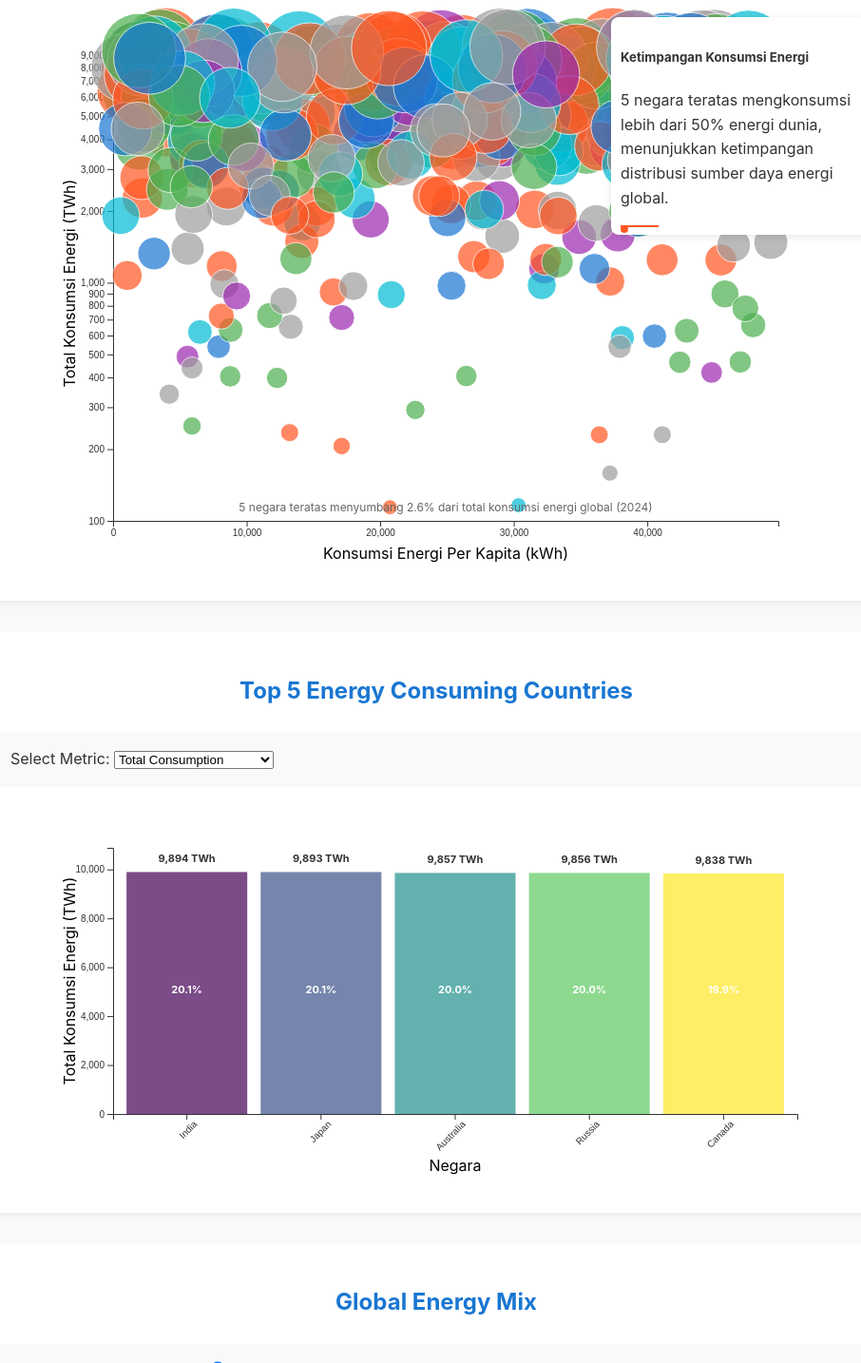
D3 v7 page, settled after 480 driven frames (8 s of simulated time); the page loaded 1 data file(s).


// ── js/barChart.js
let barChartSvg;
let barChartXScale, barChartYScale, barChartColorScale;
let barChartWidth, barChartHeight;

function initBarChart() {
    // Ukuran chart
    const margin = {top: 40, right: 20, bottom: 80, left: 60};
    barChartWidth = 800 - margin.left - margin.right;
    barChartHeight = 400 - margin.top - margin.bottom;

    // Buat SVG container
    barChartSvg = d3.select('#barChart')
        .append('svg')
        .attr('width', barChartWidth + margin.left + margin.right)
        .attr('height', barChartHeight + margin.top + margin.bottom)
        .append('g')
        .attr('transform', `translate(${margin.left},${margin.top})`);

    // Skala
    barChartXScale = d3.scaleBand()
        .range([0, barChartWidth])
        .padding(0.1);

    barChartYScale = d3.scaleLinear()
        .range([barChartHeight, 0]);

    barChartColorScale = d3.scaleSequential()
        .interpolator(d3.interpolateViridis);

    // Axis
    barChartSvg.append('g')
        .attr('class', 'x-axis')
        .attr('transform', `translate(0,${barChartHeight})`);

    barChartSvg.append('g')
        .attr('class', 'y-axis');

    // Label axis
    barChartSvg.append('text')
        .attr('class', 'x-label')
        .attr('text-anchor', 'middle')
        .attr('x', barChartWidth/2)
        .attr('y', barChartHeight + 60)
        .text('Negara');

    barChartSvg.append('text')
        .attr('class', 'y-label')
        .attr('text-anchor', 'middle')
        .attr('transform', 'rotate(-90)')
        .attr('x', -barChartHeight/2)
        .attr('y', -40)
        .text('Total Konsumsi Energi (TWh)');

    // Tooltip
    const tooltip = d3.select('body')
        .append('div')
        .attr('class', 'tooltip')
        .style('opacity', 0);

    // Pertama kali update chart
    updateBarChart();

    // Ganti metrik
    d3.select('#metricSelect').on('change', updateBarChart);
}

function updateBarChart() {
    const metric = d3.select('#metricSelect').property('value');
    let fieldName, labelText;

    switch(metric) {
        case 'capita':
            fieldName = 'Per Capita Energy Use (kWh)';
            labelText = 'Konsumsi Energi Per Kapita (kWh)';
            break;
        case 'renewable':
            fieldName = 'Renewable Energy Share (%)';
            labelText = 'Persentase Energi Terbarukan (%)';
            break;
        default:
            fieldName = 'Total Energy Consumption (TWh)';
            labelText = 'Total Konsumsi Energi (TWh)';
    }

    barChartSvg.select('.y-label').text(labelText);

    const latestDataMap = new Map();
    data.filter(d => d.Year === latestYear).forEach(d => {
        if (!latestDataMap.has(d.Country) || d[fieldName] > latestDataMap.get(d.Country)[fieldName]) {
            latestDataMap.set(d.Country, d);
        }
    });

    const latestData = Array.from(latestDataMap.values())
        .sort((a, b) => b[fieldName] - a[fieldName])
        .slice(0, 5);

    const total = d3.sum(latestData, d => d[fieldName]);

    barChartXScale.domain(latestData.map(d => d.Country));
    barChartYScale.domain([0, d3.max(latestData, d => d[fieldName]) * 1.1]);
    barChartColorScale.domain([0, latestData.length - 1]);

    barChartSvg.select('.x-axis')
        .transition()
        .duration(1000)
        .call(d3.axisBottom(barChartXScale))
        .selectAll('text')
        .attr('transform', 'rotate(-45)')
        .style('text-anchor', 'end');

    barChartSvg.select('.y-axis')
        .transition()
        .duration(1000)
        .call(d3.axisLeft(barChartYScale).ticks(5).tickFormat(d => d3.format(",")(d)));

    const tooltip = d3.select('.tooltip');

    const mouseover = function(event, d) {
        d3.select(this)
            .transition()
            .duration(200)
            .attr('opacity', 1);

        tooltip.transition()
            .duration(200)
            .style('opacity', .9);

        tooltip.html(`
            <strong>${d.Country}</strong><br/>
            ${labelText}: ${d3.format(',')(Math.round(d[fieldName]))}${metric === 'renewable' ? '%' : ''}<br/>
            Persentase dari total: ${((d[fieldName] / total) * 100).toFixed(1)}%
        `)
            .style('left', (event.pageX + 10) + 'px')
            .style('top', (event.pageY - 28) + 'px');
    };

    const mouseout = function() {
        d3.select(this)
            .transition()
            .duration(200)
            .attr('opacity', 0.7);

        tooltip.transition()
            .duration(500)
            .style('opacity', 0);
    };

    const click = function(event, d) {
        event.stopPropagation();
        highlightCountry(d.Country);
    };

    d3.select('#barChart').on('click', function() {
        resetHighlight();
    });

    const bars = barChartSvg.selectAll('.bar')
        .data(latestData, d => d.Country);

    const barsEnter = bars.enter()
        .append('rect')
        .attr('class', 'bar')
        .attr('x', d => barChartXScale(d.Country))
        .attr('width', barChartXScale.bandwidth())
        .attr('y', barChartHeight)
        .attr('height', 0)
        .attr('fill', (d, i) => d3.interpolateViridis(i / (latestData.length - 1)))
        .attr('opacity', 0.7)
        .on('mouseover', mouseover)
        .on('mouseout', mouseout)
        .on('click', click);

    barsEnter.merge(bars)
        .transition()
        .duration(1000)
        .attr('x', d => barChartXScale(d.Country))
        .attr('width', barChartXScale.bandwidth())
        .attr('y', d => barChartYScale(d[fieldName]))
        .attr('height', d => barChartHeight - barChartYScale(d[fieldName]))
        .attr('fill', (d, i) => d3.interpolateViridis(i / (latestData.length - 1)));

    bars.exit()
        .transition()
        .duration(500)
        .attr('height', 0)
        .attr('y', barChartHeight)
        .remove();

    // Hapus label lama
    barChartSvg.selectAll('.value-label').remove();
    barChartSvg.selectAll('.percent-label').remove();

    // Label nilai (di atas bar)
    barChartSvg.selectAll('.value-label')
        .data(latestData, d => d.Country)
        .enter()
        .append('text')
        .attr('class', 'value-label')
        .attr('text-anchor', 'middle')
        .attr('x', d => barChartXScale(d.Country) + barChartXScale.bandwidth() / 2)
        .attr('y', d => barChartYScale(d[fieldName]) - 10)
        .text(d => {
            const val = d3.format(',')(Math.round(d[fieldName]));
            return `${val}${metric === 'renewable' ? '%' : ' TWh'}`;
        })
        .attr('fill', '#333')
        .attr('font-weight', 'bold')
        .style('font-size', '11px');

    // Label persen (di dalam bar)
    barChartSvg.selectAll('.percent-label')
        .data(latestData, d => d.Country)
        .enter()
        .append('text')
        .attr('class', 'percent-label')
        .attr('text-anchor', 'middle')
        .attr('x', d => barChartXScale(d.Country) + barChartXScale.bandwidth() / 2)
        .attr('y', d => barChartYScale(d[fieldName] * 0.5))
        .text(d => `${((d[fieldName] / total) * 100).toFixed(1)}%`)
        .attr('fill', 'white')
        .attr('font-weight', 'bold')
        .style('font-size', '11px');
}

// ── js/boxPlot.js
// Global vars khusus boxplot
let boxPlotSvg;
let boxPlotXScale, boxPlotYScale;
let boxPlotWidth, boxPlotHeight;

function initBoxPlot() {
    const margin = { top: 40, right: 30, bottom: 70, left: 80 };
    boxPlotWidth = 900 - margin.left - margin.right;
    boxPlotHeight = 500 - margin.top - margin.bottom;

    boxPlotSvg = d3.select('#boxPlot')
        .append('svg')
        .attr('width', boxPlotWidth + margin.left + margin.right)
        .attr('height', boxPlotHeight + margin.top + margin.bottom)
        .append('g')
        .attr('transform', `translate(${margin.left},${margin.top})`);

    boxPlotXScale = d3.scaleBand().range([0, boxPlotWidth]).paddingInner(0.3).paddingOuter(0.2);
    boxPlotYScale = d3.scaleLinear().range([boxPlotHeight, 0]);

    boxPlotSvg.append('g').attr('class', 'x-axis').attr('transform', `translate(0,${boxPlotHeight})`);
    boxPlotSvg.append('g').attr('class', 'y-axis');

    updateBoxPlot();
}

function updateBoxPlot() {
    let selectedCountry = d3.select('#boxplotCountrySearch').property('value') || 'China';

    const filteredData = data.filter(d => d.Country === selectedCountry && !isNaN(d['Carbon Emissions (Million Tons)']));

    const yearGrouped = d3.groups(filteredData, d => d.Year);

    const boxData = yearGrouped.map(([year, values]) => {
        const emissions = values.map(d => d['Carbon Emissions (Million Tons)']).sort(d3.ascending);
        const q1 = d3.quantile(emissions, 0.25);
        const median = d3.quantile(emissions, 0.5);
        const q3 = d3.quantile(emissions, 0.75);
        const iqr = q3 - q1;
        const min = d3.max([d3.min(emissions), q1 - 1.5 * iqr]);
        const max = d3.min([d3.max(emissions), q3 + 1.5 * iqr]);
        const outliers = emissions.filter(v => v < min || v > max);

        return { year: +year, q1, median, q3, min, max, outliers };
    }).sort((a, b) => a.year - b.year);

    boxPlotXScale.domain(boxData.map(d => d.year));
    boxPlotYScale.domain([0, d3.max(boxData, d => d.max) * 1.1]);

    boxPlotSvg.select('.x-axis')
        .transition().duration(1000)
        .call(d3.axisBottom(boxPlotXScale).tickFormat(d3.format('d')))
        .selectAll('text')
        .attr('transform', 'rotate(45)')
        .style('text-anchor', 'start');

    boxPlotSvg.select('.y-axis')
        .transition().duration(1000)
        .call(d3.axisLeft(boxPlotYScale).ticks(8));

    const boxGroups = boxPlotSvg.selectAll('.box-group')
        .data(boxData, d => d.year);

    const boxGroupsEnter = boxGroups.enter()
        .append('g')
        .attr('class', 'box-group');

    boxGroupsEnter.append('line') // Whiskers
        .attr('class', 'whisker')
        .attr('x1', d => boxPlotXScale(d.year) + boxPlotXScale.bandwidth() / 2)
        .attr('x2', d => boxPlotXScale(d.year) + boxPlotXScale.bandwidth() / 2)
        .attr('y1', d => boxPlotYScale(d.min))
        .attr('y2', d => boxPlotYScale(d.max))
        .attr('stroke', 'black')
        .attr('stroke-width', 1.5);

    boxGroupsEnter.append('rect') // Box Q1-Q3
        .attr('x', d => boxPlotXScale(d.year))
        .attr('width', boxPlotXScale.bandwidth())
        .attr('y', d => boxPlotYScale(d.q3))
        .attr('height', d => Math.max(1, boxPlotYScale(d.q1) - boxPlotYScale(d.q3)))
        .attr('fill', colors.accent)
        .attr('opacity', 0.6);

    boxGroupsEnter.append('line') // Median line
        .attr('x1', d => boxPlotXScale(d.year))
        .attr('x2', d => boxPlotXScale(d.year) + boxPlotXScale.bandwidth())
        .attr('y1', d => boxPlotYScale(d.median))
        .attr('y2', d => boxPlotYScale(d.median))
        .attr('stroke', 'white')
        .attr('stroke-width', 2);

    boxGroups.merge(boxGroupsEnter);

    boxGroups.exit().remove();

    const outliers = boxPlotSvg.selectAll('.outlier')
        .data(boxData.flatMap(d => d.outliers.map(v => ({ year: d.year, value: v }))), d => `${d.year}-${d.value}`);

    outliers.enter()
        .append('circle')
        .attr('class', 'outlier')
        .attr('cx', d => boxPlotXScale(d.year) + boxPlotXScale.bandwidth() / 2)
        .attr('cy', d => boxPlotYScale(d.value))
        .attr('r', 3)
        .attr('fill', colors.main)
        .attr('opacity', 0.8);

    outliers.exit().remove();

    // Title update
    boxPlotSvg.selectAll('.boxplot-title').remove();
    boxPlotSvg.append('text')
        .attr('class', 'boxplot-title')
        .attr('x', boxPlotWidth / 2)
        .attr('y', -20)
        .attr('text-anchor', 'middle')
        .style('font-size', '18px')
        .style('font-weight', 'bold')
        .text(`Distribusi Emisi Karbon ${selectedCountry} (2000–2024)`);

    // --- Membuat kesimpulan grafik ---
    const countryEmissions = filteredData.sort((a, b) => d3.ascending(a.Year, b.Year));

    const medians = [];
    for (let year = 2000; year <= 2024; year++) {
        const yearData = countryEmissions.filter(d => d.Year === year);
        if (yearData.length > 0) {
            const median = d3.median(yearData, d => d['Carbon Emissions (Million Tons)']);
            medians.push({ year, median });
        }
    }

    let trend = 0;
    for (let i = 1; i < medians.length; i++) {
        trend += (medians[i].median - medians[i - 1].median);
    }

    let conclusion = '';
    if (trend > 200) {
        conclusion = "Distribusi emisi karbon menunjukkan tren kenaikan.";
    } else if (trend < -200) {
        conclusion = "Distribusi emisi karbon menunjukkan tren penurunan.";
    } else {
        let fluctuation = 0;
        for (let i = 1; i < medians.length; i++) {
            fluctuation += Math.abs(medians[i].median - medians[i - 1].median);
        }
        if (fluctuation > 3000) {
            conclusion = "Distribusi emisi karbon sangat fluktuatif.";
        } else {
            conclusion = "Distribusi emisi karbon relatif stabil.";
        }
    }

    // Tampilkan kesimpulan
    d3.select('#boxplot-insight').html(`
        <h5 class="mt-3">Selected Country: ${selectedCountry}</h5>
        <p>${conclusion}</p>
    `);

    boxPlotSvg.selectAll('.box-group rect')
        .attr('fill', colors.accent)
        .attr('opacity', 0.6);

    // Highlight box di tahun yang aktif (latestYear)
    boxPlotSvg.selectAll('.box-group')
        .filter(d => d.year === latestYear)
        .select('rect')
        .transition()
        .duration(500)
        .attr('fill', colors.green)
        .attr('opacity', 1);
}


// ── js/bubbleChart.js
let bubbleChartSvg;
let bubbleChartXScale, bubbleChartYScale, bubbleChartRadiusScale, bubbleChartColorScale;
let bubbleChartXAxis, bubbleChartYAxis;
let bubbleChartWidth, bubbleChartHeight;

function initBubbleChart() {
    // Set up dimensions
    const margin = {top: 40, right: 40, bottom: 60, left: 60};
    bubbleChartWidth = 800 - margin.left - margin.right;
    bubbleChartHeight = 600 - margin.top - margin.bottom;
    
    // Create SVG container
    bubbleChartSvg = d3.select('#bubbleChart')
        .append('svg')
        .attr('width', bubbleChartWidth + margin.left + margin.right)
        .attr('height', bubbleChartHeight + margin.top + margin.bottom)
        .append('g')
        .attr('transform', `translate(${margin.left},${margin.top})`);
        
    // Create scales
    bubbleChartXScale = d3.scaleLinear()
        .range([0, bubbleChartWidth]);
        
    bubbleChartYScale = d3.scaleLog()
        .range([bubbleChartHeight, 0]);
        
    bubbleChartRadiusScale = d3.scaleSqrt()
        .range([4, 40]);
        
    bubbleChartColorScale = d3.scaleOrdinal()
        .domain(Object.keys(regions))
        .range([colors.accent, colors.green, colors.main, '#9C27B0', '#FFC107', '#00BCD4', '#9E9E9E']);
        
    // Create axes
    bubbleChartXAxis = d3.axisBottom(bubbleChartXScale)
        .ticks(5)
        .tickFormat(d => d3.format(",")(d));
        
    bubbleChartYAxis = d3.axisLeft(bubbleChartYScale)
        .ticks(5)
        .tickFormat(d => d3.format(",")(d));
    
    // Add axes to SVG
    bubbleChartSvg.append('g')
        .attr('class', 'x-axis')
        .attr('transform', `translate(0,${bubbleChartHeight})`);
        
    bubbleChartSvg.append('g')
        .attr('class', 'y-axis');
        
    // Add labels
    bubbleChartSvg.append('text')
        .attr('class', 'x-label')
        .attr('text-anchor', 'middle')
        .attr('x', bubbleChartWidth/2)
        .attr('y', bubbleChartHeight + 40)
        .text('Konsumsi Energi Per Kapita (kWh)');
        
    bubbleChartSvg.append('text')
        .attr('class', 'y-label')
        .attr('text-anchor', 'middle')
        .attr('transform', 'rotate(-90)')
        .attr('x', -bubbleChartHeight/2)
        .attr('y', -40)
        .text('Total Konsumsi Energi (TWh)');
        
    // Create tooltip
    const tooltip = d3.select('body')
        .append('div')
        .attr('class', 'tooltip')
        .style('opacity', 0);
        
    // Add legend
    const legend = bubbleChartSvg.append('g')
        .attr('class', 'legend')
        .attr('transform', `translate(${bubbleChartWidth - 150}, 20)`);
        
    const legendItems = legend.selectAll('.legend-item')
        .data(Object.keys(regions))
        .enter()
        .append('g')
        .attr('class', 'legend-item')
        .attr('transform', (d, i) => `translate(0, ${i * 20})`);
        
    legendItems.append('rect')
        .attr('width', 15)
        .attr('height', 15)
        .attr('fill', d => bubbleChartColorScale(d));
        
    legendItems.append('text')
        .attr('x', 20)
        .attr('y', 12)
        .text(d => d)
        .style('font-size', '12px');
        
    // Initial update
    updateBubbleChart();
    
    // Add event listeners
    d3.select('#regionFilter').on('change', function() {
        const selectedRegion = this.value;
        filterByRegion(selectedRegion);
        updateBubbleChart();
    });
    
    d3.select('#sizeMetric').on('change', updateBubbleChart);
}

function filterByRegion(region) {
    if (region === 'all') {
        data = [...originalData]; // Reset to original data
    } else {
        data = originalData.filter(d => d.Region === region);
    }
}

function updateBubbleChart() {
    // Filter data for latest year
    const latestData = data.filter(d => d.Year === latestYear);
    
    // Get size metric
    const sizeMetric = d3.select('#sizeMetric').property('value');
    const sizeField = sizeMetric === 'total' ? 
        'Total Energy Consumption (TWh)' : 'Per Capita Energy Use (kWh)';
    
    // Update scales
    bubbleChartXScale.domain([0, d3.max(latestData, d => d['Per Capita Energy Use (kWh)'])]);
    bubbleChartYScale.domain([100, d3.max(latestData, d => d['Total Energy Consumption (TWh)'])]);
    bubbleChartRadiusScale.domain([0, d3.max(latestData, d => d[sizeField])]);
    
    // Update axes
    bubbleChartSvg.select('.x-axis')
        .transition()
        .duration(1000)
        .call(bubbleChartXAxis);
        
    bubbleChartSvg.select('.y-axis')
        .transition()
        .duration(1000)
        .call(bubbleChartYAxis);
    
    // Define tooltip behavior
    const tooltip = d3.select('.tooltip');
    
    const mouseover = function(event, d) {
        d3.select(this)
            .transition()
            .duration(200)
            .attr('stroke-width', 3)
            .attr('opacity', 1);
            
        tooltip.transition()
            .duration(200)
            .style('opacity', .9);
            
        tooltip.html(`
            <strong>${d.Country}</strong><br/>
            Region: ${d.Region}<br/>
            Per Capita: ${d3.format(',')(Math.round(d['Per Capita Energy Use (kWh)']))} kWh<br/>
            Total: ${d3.format(',')(Math.round(d['Total Energy Consumption (TWh)']))} TWh
        `)
            .style('left', (event.pageX + 10) + 'px')
            .style('top', (event.pageY - 28) + 'px');
    };
    
    const mouseout = function() {
        if (!selectedCountry || selectedCountry !== d3.select(this).datum().Country) {
            d3.select(this)
                .transition()
                .duration(200)
                .attr('stroke-width', 1)
                .attr('opacity', 0.7);
        }
            
        tooltip.transition()
            .duration(500)
            .style('opacity', 0);
    };
    
    const click = function(event, d) {
        event.stopPropagation(); // Prevent bubbling
        highlightCountry(d.Country);
    };
    
    // Background click to reset
    d3.select('#bubbleChart').on('click', function() {
        resetHighlight();
    });
    
    // Data join for circles
    const circles = bubbleChartSvg.selectAll('circle')
        .data(latestData, d => d.Country);
    
    // Enter
    circles.enter()
        .append('circle')
        .attr('r', 0)
        .attr('cx', d => bubbleChartXScale(d['Per Capita Energy Use (kWh)']))
        .attr('cy', d => bubbleChartYScale(d['Total Energy Consumption (TWh)']))
        .attr('fill', d => bubbleChartColorScale(d.Region))
        .attr('stroke', 'white')
        .attr('stroke-width', 1)
        .attr('opacity', 0.7)
        .on('mouseover', mouseover)
        .on('mouseout', mouseout)
        .on('click', click)
        .transition()
        .duration(1000)
        .attr('r', d => bubbleChartRadiusScale(d[sizeField]));
    
    // Update
    circles.transition()
        .duration(1000)
        .attr('cx', d => bubbleChartXScale(d['Per Capita Energy Use (kWh)']))
        .attr('cy', d => bubbleChartYScale(d['Total Energy Consumption (TWh)']))
        .attr('r', d => bubbleChartRadiusScale(d[sizeField]));
    
    // Exit
    circles.exit()
        .transition()
        .duration(500)
        .attr('r', 0)
        .remove();
        
    // Label top 10 countries
    const labels = bubbleChartSvg.selectAll('.country-label')
        .data(latestData.sort((a, b) => b['Total Energy Consumption (TWh)'] - a['Total Energy Consumption (TWh)']).slice(0, 10), 
              d => d.Country);
    
    // Enter labels
    labels.enter()
        .append('text')
        .attr('class', 'country-label')
        .attr('x', d => bubbleChartXScale(d['Per Capita Energy Use (kWh)']) + 5)
        .attr('y', d => bubbleChartYScale(d['Total Energy Consumption (TWh)']))
        .attr('dy', '.35em')
        .style('font-size', '10px')
        .style('font-weight', 'bold')
        .text(d => d.Country)
        .style('opacity', 0)
        .transition()
        .duration(1000)
        .style('opacity', 1);
    
    // Update labels
    labels.transition()
        .duration(1000)
        .attr('x', d => bubbleChartXScale(d['Per Capita Energy Use (kWh)']) + 5)
        .attr('y', d => bubbleChartYScale(d['Total Energy Consumption (TWh)']));
    
    // Exit labels
    labels.exit()
        .transition()
        .duration(500)
        .style('opacity', 0)
        .remove();
    
    // Update top 5 percentage annotation
    const top5Countries = latestData
        .sort((a, b) => b['Total Energy Consumption (TWh)'] - a['Total Energy Consumption (TWh)'])
        .slice(0, 5);
        
    const top5Consumption = d3.sum(top5Countries, d => d['Total Energy Consumption (TWh)']);
    const totalConsumption = d3.sum(latestData, d => d['Total Energy Consumption (TWh)']);
    const top5Percentage = (top5Consumption / totalConsumption) * 100;
    
    // Remove old annotation
    bubbleChartSvg.selectAll('.top5-annotation').remove();
    
    // Add new annotation
    bubbleChartSvg.append('text')
        .attr('class', 'top5-annotation')
        .attr('x', bubbleChartWidth / 2)
        .attr('y', bubbleChartHeight - 10)
        .attr('text-anchor', 'middle')
        .style('font-size', '12px')
        .style('fill', '#666')
        .text(`5 negara teratas menyumbang ${top5Percentage.toFixed(1)}% dari total konsumsi energi global (${latestYear})`);
}
// ── js/dotChart.js
let hBarChartSvg;
let hBarXScale, hBarYScale, hBarColorScale;
let hBarWidth, hBarHeight;

function initDotChart() {
    // Set up dimensions
    const margin = { top: 30, right: 120, bottom: 30, left: 150 };
    hBarWidth = 800 - margin.left - margin.right;
    hBarHeight = 400 - margin.top - margin.bottom;

    // Create SVG container
    hBarChartSvg = d3.select('#dotChart')
        .append('svg')
        .attr('width', hBarWidth + margin.left + margin.right)
        .attr('height', hBarHeight + margin.top + margin.bottom)
        .append('g')
        .attr('transform', `translate(${margin.left},${margin.top})`);

    // Create scales
    hBarXScale = d3.scaleLinear().range([0, hBarWidth]);
    hBarYScale = d3.scaleBand().range([0, hBarHeight]).padding(0.2);

    // Color scale
    hBarColorScale = d3.scaleSequential().interpolator(d3.interpolatePlasma);

    // Create axes
    hBarChartSvg.append('g')
        .attr('class', 'x-axis')
        .attr('transform', `translate(0,${hBarHeight})`);

    hBarChartSvg.append('g')
        .attr('class', 'y-axis');

    // Add group for average line and label
    hBarChartSvg.append('g')
        .attr('class', 'average-line');

    // Add tooltip container if not already created
    if (d3.select('.tooltip').empty()) {
        d3.select('body')
            .append('div')
            .attr('class', 'tooltip')
            .style('opacity', 0);
    }

    // Country search (update opacity of dots + labels)
    d3.select('#countrySearch').on('input', function () {
        const searchTerm = this.value.toLowerCase();

        // Highlight matching countries (dots & labels)
        hBarChartSvg.selectAll('.dot')
            .style('opacity', d => 
                d.Country.toLowerCase().includes(searchTerm) ? 1 : 0.3);

        hBarChartSvg.selectAll('.value-label')
            .style('opacity', d =>
                d.Country.toLowerCase().includes(searchTerm) ? 1 : 0.3);
    });

    // Clean leftover elements from bar mode (just in case)
    hBarChartSvg.selectAll('.bar, .ratio-label').remove();

    // Initial draw
    updateDotChart();
}


function updateDotChart() {
    // Filter tertinggi per negara
    const latestFiltered = data.filter(d => d.Year === latestYear && !isNaN(d['Per Capita Energy Use (kWh)']));

    // Ambil entri tertinggi per negara
    const uniquePerCountry = new Map();
    latestFiltered.forEach(d => {
        if (!uniquePerCountry.has(d.Country) || d['Per Capita Energy Use (kWh)'] > uniquePerCountry.get(d.Country)['Per Capita Energy Use (kWh)']) {
            uniquePerCountry.set(d.Country, d);
        }
    });

    // Ambil 10 tertinggi, urutan penting untuk yScale!
    const filteredData = Array.from(uniquePerCountry.values())
        .sort((a, b) => b['Per Capita Energy Use (kWh)'] - a['Per Capita Energy Use (kWh)'])
        .slice(0, 10);

    // FIXED: skala Y **wajib berdasarkan hasil sort terbaru**
    hBarYScale.domain(filteredData.map(d => d.Country));

    const globalAvg = d3.mean(Array.from(uniquePerCountry.values()), d => d['Per Capita Energy Use (kWh)']);

    hBarXScale.domain([0, d3.max(filteredData, d => +d['Per Capita Energy Use (kWh)']) * 1.1]);
    hBarYScale.domain(filteredData.map(d => d.Country));
    hBarColorScale.domain([0, filteredData.length - 1]);

    hBarChartSvg.select('.x-axis')
        .transition().duration(1000)
        .call(d3.axisBottom(hBarXScale).ticks(5).tickFormat(d => d3.format(',')(d)));

    hBarChartSvg.select('.y-axis')
        .transition().duration(1000)
        .call(d3.axisLeft(hBarYScale));

    // Garis horizontal (hlines)
    const lines = hBarChartSvg.selectAll('.dot-line')
        .data(filteredData, d => d.Country);

    lines.enter()
        .append('line')
        .attr('class', 'dot-line')
        .attr('y1', d => hBarYScale(d.Country) + hBarYScale.bandwidth() / 2)
        .attr('y2', d => hBarYScale(d.Country) + hBarYScale.bandwidth() / 2)
        .attr('x1', 0)
        .attr('x2', d => hBarXScale(d['Per Capita Energy Use (kWh)']))
        .attr('stroke', '#ccc')
        .attr('stroke-dasharray', '4,3')
        .merge(lines)
        .transition()
        .duration(1000)
        .attr('x2', d => hBarXScale(d['Per Capita Energy Use (kWh)']))
        .attr('y1', d => hBarYScale(d.Country) + hBarYScale.bandwidth() / 2)
        .attr('y2', d => hBarYScale(d.Country) + hBarYScale.bandwidth() / 2);

    lines.exit().remove();

    // Titik utama (circle)
    const circles = hBarChartSvg.selectAll('.dot')
        .data(filteredData, d => d.Country);

    circles.enter()
        .append('circle')
        .attr('class', 'dot')
        .attr('cy', d => hBarYScale(d.Country) + hBarYScale.bandwidth() / 2)
        .attr('cx', 0)
        .attr('r', 6)
        .attr('fill', (d, i) => hBarColorScale(i))
        .attr('opacity', 0.8)
        .on('mouseover', function(event, d) {
            tooltip.transition().duration(200).style('opacity', .9);
            const ratio = d['Per Capita Energy Use (kWh)'] / globalAvg;
            tooltip.html(`
                <strong>${d.Country}</strong><br/>
                Per Capita: ${d3.format(',')(Math.round(d['Per Capita Energy Use (kWh)']))} kWh<br/>
                ${ratio.toFixed(1)}x rata-rata global
            `)
                .style('left', (event.pageX + 10) + 'px')
                .style('top', (event.pageY - 28) + 'px');
        })
        .on('mouseout', function() {
            tooltip.transition().duration(500).style('opacity', 0);
        })
        .merge(circles)
        .transition()
        .duration(1000)
        .attr('cx', d => hBarXScale(d['Per Capita Energy Use (kWh)']))
        .attr('cy', d => hBarYScale(d.Country) + hBarYScale.bandwidth() / 2);

    circles.exit().remove();

    // Label angka di kanan titik
    const valueLabels = hBarChartSvg.selectAll('.value-label')
        .data(filteredData, d => d.Country);

    valueLabels.enter()
        .append('text')
        .attr('class', 'value-label')
        .attr('y', d => hBarYScale(d.Country) + hBarYScale.bandwidth() / 2)
        .attr('x', d => hBarXScale(d['Per Capita Energy Use (kWh)']) + 8)
        .attr('dy', '.35em')
        .style('font-size', '11px')
        .text(d => {
            const val = d3.format(',')(Math.round(d['Per Capita Energy Use (kWh)']));
            const ratio = (d['Per Capita Energy Use (kWh)'] / globalAvg).toFixed(1);
            return `${val} kWh (${ratio}x)`;
        })
        .merge(valueLabels)
        .transition()
        .duration(1000)
        .attr('y', d => hBarYScale(d.Country) + hBarYScale.bandwidth() / 2)
        .attr('x', d => hBarXScale(d['Per Capita Energy Use (kWh)']) + 8)
        .tween("text", function(d) {
            const that = d3.select(this);
            const i = d3.interpolateNumber(
                parseFloat((that.text() || "0").replace(/[^\d.]/g, '')),
                d['Per Capita Energy Use (kWh)']
            );
            return function(t) {
                const val = d3.format(',')(Math.round(i(t)));
                const ratio = (d['Per Capita Energy Use (kWh)'] / globalAvg).toFixed(1);
                that.text(`${val} kWh (${ratio}x)`);
            };
        });

    valueLabels.exit().remove();

    // Global average line
    const avgLine = hBarChartSvg.select('.average-line');

    avgLine.selectAll('.avg-line')
        .data([globalAvg])
        .join(
            enter => enter.append('line')
                .attr('class', 'avg-line')
                .attr('x1', d => hBarXScale(d))
                .attr('x2', d => hBarXScale(d))
                .attr('y1', 0)
                .attr('y2', hBarHeight)
                .attr('stroke', 'orangered')
                .attr('stroke-width', 2)
                .attr('stroke-dasharray', '5,5')
                .attr('opacity', 0)
                .transition()
                .duration(1000)
                .attr('opacity', 1),
            update => update.transition().duration(1000)
                .attr('x1', d => hBarXScale(d))
                .attr('x2', d => hBarXScale(d)),
            exit => exit.remove()
        );

    avgLine.selectAll('.avg-label')
        .data([globalAvg])
        .join(
            enter => enter.append('text')
                .attr('class', 'avg-label')
                .attr('x', d => hBarXScale(d) + 5)
                .attr('y', -10)
                .attr('fill', 'orangered')
                .style('font-size', '12px')
                .text(d => `Rata-rata Global: ${d3.format(',')(Math.round(d))} kWh`)
                .attr('opacity', 0)
                .transition().duration(1000).attr('opacity', 1),
            update => update.transition().duration(1000)
                .attr('x', d => hBarXScale(d) + 5)
                .text(d => `Rata-rata Global: ${d3.format(',')(Math.round(d))} kWh`),
            exit => exit.remove()
        );
}

// ── js/heatmapPlot.js
// Global vars khusus heatmap plot
let heatmapSvg;
let heatmapXScale, heatmapYScale;
let heatmapWidth, heatmapHeight;
let selectedHeatmapYear;
let selectedHeatmapRegion = "All Regions";

const heatmapColorScale = d3.scaleSequential()
    .domain([-1, 1])
    .interpolator(d3.interpolateCool);

function initHeatmapPlot() {
    const margin = { top: 60, right: 30, bottom: 70, left: 70 };
    heatmapWidth = 700 - margin.left - margin.right;
    heatmapHeight = 600 - margin.top - margin.bottom;

    heatmapSvg = d3.select('#heatmapPlot')
        .append('svg')
        .attr('width', heatmapWidth + margin.left + margin.right)
        .attr('height', heatmapHeight + margin.top + margin.bottom)
        .append('g')
        .attr('transform', `translate(${margin.left},${margin.top})`);

    heatmapXScale = d3.scaleBand()
        .range([0, heatmapWidth])
        .padding(0.05);

    heatmapYScale = d3.scaleBand()
        .range([heatmapHeight, 0])
        .padding(0.05);

    heatmapSvg.append('g').attr('class', 'x-axis');
    heatmapSvg.append('g').attr('class', 'y-axis');

    // Default: tahun terbaru
    selectedHeatmapYear = latestYear;
    d3.select('#heatmapYearSelect').property('value', selectedHeatmapYear);
    d3.select('#selectedHeatmapYear').text(selectedHeatmapYear);

    // Listener: tahun
    d3.select('#heatmapYearSelect').on('input', function() {
        selectedHeatmapYear = +this.value;
        d3.select('#selectedHeatmapYear').text(selectedHeatmapYear);
        updateHeatmapPlot();
    });

    // Listener: region
    d3.select('#regionSelect').on('change', function() {
        selectedHeatmapRegion = this.value;
        updateHeatmapPlot();
    });

    updateHeatmapPlot();
}

function updateHeatmapPlot() {
    const selectedYear = +d3.select('#heatmapYearSelect').property('value');
    d3.select('#selectedHeatmapYear').text(selectedYear);

    let yearData = originalData.filter(d => d.Year === selectedYear);

    if (selectedHeatmapRegion !== "All Regions") {
        yearData = yearData.filter(d => d.Region === selectedHeatmapRegion);
    }

    const cols = [
        'Per Capita Energy Use (kWh)',
        'Total Energy Consumption (TWh)',
        'Carbon Emissions (Million Tons)',
        'Renewable Energy Share (%)',
        'Fossil Fuel Dependency (%)'
    ];

    const labelMapping = {
        'Per Capita Energy Use (kWh)': 'Per Capita',
        'Total Energy Consumption (TWh)': 'Total Cons.',
        'Carbon Emissions (Million Tons)': 'CO₂ Emission',
        'Renewable Energy Share (%)': 'Renew. Share',
        'Fossil Fuel Dependency (%)': 'Fossil Dep.'
    };

    const matrixData = [];

    for (let i = 0; i < cols.length; i++) {
        for (let j = 0; j < cols.length; j++) {
            const x = cols[i];
            const y = cols[j];

            const validPairs = yearData.filter(d => !isNaN(d[x]) && !isNaN(d[y]));
            const valuesX = validPairs.map(d => d[x]);
            const valuesY = validPairs.map(d => d[y]);

            const corr = (valuesX.length > 1 && valuesY.length > 1) ? d3.correlation(valuesX, valuesY) : 0;

            matrixData.push({ x, y, value: corr });
        }
    }

    // Update scales
    heatmapXScale.domain(cols);
    heatmapYScale.domain(cols);

    heatmapSvg.select('.x-axis')
        .attr('transform', `translate(0,${heatmapHeight})`)
        .transition().duration(750)
        .call(d3.axisBottom(heatmapXScale).tickFormat(d => labelMapping[d] || d).tickSize(0))
        .selectAll('text')
        .attr('transform', 'rotate(-45)')
        .style('text-anchor', 'end');


    heatmapSvg.select('.y-axis')
        .transition().duration(750)
        .call(d3.axisLeft(heatmapYScale).tickFormat(d => labelMapping[d] || d).tickSize(0));

    // Data join untuk kotak heatmap
    const squares = heatmapSvg.selectAll('rect')
        .data(matrixData, d => d.x + '-' + d.y);

    squares.enter()
        .append('rect')
        .attr('x', d => heatmapXScale(d.x))
        .attr('y', d => heatmapYScale(d.y))
        .attr('width', heatmapXScale.bandwidth())
        .attr('height', heatmapYScale.bandwidth())
        .style('fill', d => heatmapColorScale(d.value))
        .style('stroke', 'white')
        .style('stroke-width', 1)
        .merge(squares)
        .transition().duration(750)
        .style('fill', d => heatmapColorScale(d.value));

    squares.exit().remove();

    // Update title
    heatmapSvg.selectAll('.heatmap-title').remove();
    heatmapSvg.append('text')
        .attr('class', 'heatmap-title')
        .attr('x', heatmapWidth / 2)
        .attr('y', -30)
        .attr('text-anchor', 'middle')
        .style('font-size', '18px')
        .style('font-weight', 'bold')
        .text(`Korelasi Indikator Energi Tahun ${selectedYear}`);

    // Data join untuk angka korelasi
    const texts = heatmapSvg.selectAll('.heatmap-text')
        .data(matrixData, d => d.x + '-' + d.y);

    texts.enter()
        .append('text')
        .attr('class', 'heatmap-text')
        .attr('x', d => heatmapXScale(d.x) + heatmapXScale.bandwidth() / 2)
        .attr('y', d => heatmapYScale(d.y) + heatmapYScale.bandwidth() / 2)
        .attr('dy', '0.35em')
        .attr('text-anchor', 'middle')
        .style('font-size', '10px')
        .style('fill', 'black')
        .text(d => d.value.toFixed(2))
        .merge(texts)
        .transition()
        .duration(750)
        .attr('x', d => heatmapXScale(d.x) + heatmapXScale.bandwidth() / 2)
        .attr('y', d => heatmapYScale(d.y) + heatmapYScale.bandwidth() / 2)
        .text(d => d.value.toFixed(2));

        texts.exit().remove();
}

// ── js/histogram.js
let histogramSvg;
let histogramXScale, histogramYScale, histogramColorScale;
let histogramWidth, histogramHeight;

function initHistogram() {
  // Ukuran chart
  const margin = { top: 40, right: 20, bottom: 80, left: 60 };
  histogramWidth = 800 - margin.left - margin.right;
  histogramHeight = 400 - margin.top - margin.bottom;

  // Buat SVG container
  histogramSvg = d3
    .select("#histogram")
    .append("svg")
    .attr("width", histogramWidth + margin.left + margin.right)
    .attr("height", histogramHeight + margin.top + margin.bottom)
    .append("g")
    .attr("transform", `translate(${margin.left},${margin.top})`);

  // Skala
  histogramXScale = d3.scaleLinear().range([0, histogramWidth]);
  histogramYScale = d3.scaleLinear().range([histogramHeight, 0]);

  // Skala warna untuk bar
  histogramColorScale = d3.scaleSequential().interpolator(d3.interpolateBlues);

  // Axis
  histogramSvg.append("g")
    .attr("class", "x-axis")
    .attr("transform", `translate(0,${histogramHeight})`);

  histogramSvg.append("g")
    .attr("class", "y-axis");

  // Label axis
  histogramSvg.append("text")
    .attr("class", "x-label")
    .attr("text-anchor", "middle")
    .attr("x", histogramWidth / 2)
    .attr("y", histogramHeight + 60)
    .text("Fossil Fuel Dependency (%)");

  histogramSvg.append("text")
    .attr("class", "y-label")
    .attr("text-anchor", "middle")
    .attr("transform", "rotate(-90)")
    .attr("x", -histogramHeight / 2)
    .attr("y", -40)
    .text("Jumlah Negara");

  // Update pertama kali
  updateHistogram();
}

function updateHistogram() {
  const year = +d3.select("#histogramYearSelect").property("value"); // 🔥 ambil dari slider
  d3.select("#histogramSelectedYear").text(`Selected Year: ${year}`);

  const fossilFuelDependency = data
    .filter((d) => d.Year === year)
    .map((d) => d["Fossil Fuel Dependency (%)"])
    .filter((d) => !isNaN(d));

  if (fossilFuelDependency.length === 0) {
    console.log("No data available for the selected year.");
    return;
  }

  histogramXScale.domain(d3.extent(fossilFuelDependency));
  const histogramBins = d3.histogram()
    .domain(histogramXScale.domain())
    .thresholds(histogramXScale.ticks(20))(fossilFuelDependency);

  histogramYScale.domain([0, d3.max(histogramBins, d => d.length)]);

  histogramSvg.selectAll(".bar").remove();
  histogramSvg.selectAll(".average-line").remove();
  histogramSvg.selectAll(".average-text").remove();

  histogramSvg.select(".x-axis")
    .transition()
    .duration(1000)
    .call(d3.axisBottom(histogramXScale));

  histogramSvg.select(".y-axis")
    .transition()
    .duration(1000)
    .call(
      d3.axisLeft(histogramYScale)
        .ticks(5)
        .tickFormat(d3.format(","))
    );

  const meanValue = d3.mean(fossilFuelDependency);

  const bars = histogramSvg.selectAll(".bar")
    .data(histogramBins);

  bars.enter()
    .append("rect")
    .attr("class", "bar")
    .attr("x", d => histogramXScale(d.x0))
    .attr("width", d => Math.max(0, histogramXScale(d.x1) - histogramXScale(d.x0) - 1))
    .attr("y", histogramHeight)
    .attr("height", 0)
    .attr("fill", (d, i) => histogramColorScale(i / (histogramBins.length - 1)))
    .attr("opacity", 0.7)
    .transition()
    .duration(1000)
    .attr("y", d => histogramYScale(d.length))
    .attr("height", d => histogramHeight - histogramYScale(d.length));

  bars.transition()
    .duration(1000)
    .attr("x", d => histogramXScale(d.x0))
    .attr("width", d => Math.max(0, histogramXScale(d.x1) - histogramXScale(d.x0) - 1))
    .attr("y", d => histogramYScale(d.length))
    .attr("height", d => histogramHeight - histogramYScale(d.length))
    .attr("fill", (d, i) => histogramColorScale(i / (histogramBins.length - 1)));

  bars.exit()
    .transition()
    .duration(500)
    .attr("height", 0)
    .attr("y", histogramHeight)
    .remove();

  histogramSvg.append("line")
    .attr("class", "average-line")
    .attr("x1", histogramXScale(meanValue))
    .attr("x2", histogramXScale(meanValue))
    .attr("y1", 0)
    .attr("y2", histogramHeight)
    .attr("stroke", "red")
    .attr("stroke-dasharray", "5,5")
    .attr("stroke-width", 2);

  histogramSvg.append("text")
    .attr("class", "average-text")
    .attr("x", histogramXScale(meanValue) + 5)
    .attr("y", histogramHeight * 0.9)
    .attr("fill", "red")
    .attr("font-weight", "bold")
    .text(`Rata-rata: ${meanValue.toFixed(1)}%`);
}

// ── js/lineChart.js
let lineChartSvg;
let lineChartXScale, lineChartYScale;
let lineChartWidth, lineChartHeight;

// Initialize Line Chart
function initLineChart() {
    // Set up dimensions
    const margin = { top: 40, right: 100, bottom: 50, left: 70 };
    lineChartWidth = 800 - margin.left - margin.right;
    lineChartHeight = 400 - margin.top - margin.bottom;

    // Create SVG container
    lineChartSvg = d3.select('#lineChart')
        .append('svg')
        .attr('width', lineChartWidth + margin.left + margin.right)
        .attr('height', lineChartHeight + margin.top + margin.bottom)
        .append('g')
        .attr('transform', `translate(${margin.left},${margin.top})`);

    // Create scales
    lineChartXScale = d3.scaleLinear().range([0, lineChartWidth]);
    lineChartYScale = d3.scaleLinear().range([lineChartHeight, 0]);

    // Create axes groups
    lineChartSvg.append('g')
        .attr('class', 'x-axis')
        .attr('transform', `translate(0,${lineChartHeight})`);

    lineChartSvg.append('g')
        .attr('class', 'y-axis');

    // Initial update
    updateLineChart();
}

// Update Line Chart
function updateLineChart() {
    // Prepare global renewable share data
    const yearlyData = d3.rollups(
        data,
        v => d3.mean(v, d => d['Renewable Energy Share (%)']),
        d => d.Year
    ).map(([year, avg]) => ({ Year: +year, AvgRenewable: avg }));

    yearlyData.sort((a, b) => a.Year - b.Year);

    // Update scales
    lineChartXScale.domain(d3.extent(yearlyData, d => d.Year));
    lineChartYScale.domain([0, d3.max(yearlyData, d => d.AvgRenewable) * 1.1]);

    // Update axes
    lineChartSvg.select('.x-axis')
        .transition().duration(1000)
        .call(d3.axisBottom(lineChartXScale).tickFormat(d3.format('d')));

    lineChartSvg.select('.y-axis')
        .transition().duration(1000)
        .call(d3.axisLeft(lineChartYScale).ticks(6).tickFormat(d => d + "%"));

    // Line generator
    const line = d3.line()
        .x(d => lineChartXScale(d.Year))
        .y(d => lineChartYScale(d.AvgRenewable))
        .curve(d3.curveMonotoneX);

    // Draw the line
    const path = lineChartSvg.selectAll('.line-path')
        .data([yearlyData]);

    path.enter()
        .append('path')
        .attr('class', 'line-path')
        .merge(path)
        .transition()
        .duration(1000)
        .attr('d', line)
        .attr('fill', 'none')
        .attr('stroke', 'seagreen')
        .attr('stroke-width', 2.5);

    path.exit().remove();

    // Clear old highlights and texts
    lineChartSvg.selectAll('.highlight-dot').remove();
    lineChartSvg.selectAll('.highlight-label').remove();
    lineChartSvg.selectAll('.comparison-text').remove();
    lineChartSvg.selectAll('.line-title').remove();

    // Add title
    lineChartSvg.append('text')
        .attr('class', 'line-title')
        .attr('y', -20)
        .attr('x', lineChartWidth / 2)
        .attr('text-anchor', 'middle')
        .style('font-size', '16px')
        .style('font-weight', 'bold')
        .text(`Global Renewable Energy Trend (up to ${latestYear})`);

    // Highlight selected year
    const selectedYear = +d3.select('#lineYearSelect').property('value');
    const thisYearData = yearlyData.find(d => d.Year === selectedYear);
    const fiveYearsAgoData = yearlyData.find(d => d.Year === selectedYear - 5);

    if (thisYearData) {
        // Add dot
        lineChartSvg.append('circle')
            .attr('class', 'highlight-dot')
            .attr('cx', lineChartXScale(thisYearData.Year))
            .attr('cy', lineChartYScale(thisYearData.AvgRenewable))
            .attr('r', 5)
            .attr('fill', 'orangered');

        // Add label
        lineChartSvg.append('text')
            .attr('class', 'highlight-label')
            .attr('x', lineChartXScale(thisYearData.Year) + 8)
            .attr('y', lineChartYScale(thisYearData.AvgRenewable))
            .attr('fill', 'orangered')
            .style('font-weight', 'bold')
            .style('font-size', '12px')
            .text(`${thisYearData.AvgRenewable.toFixed(1)}%`);
    }

    // Add trend comparison below chart
    const infoContainer = d3.select('#lineTrendInfo');

    if (thisYearData && fiveYearsAgoData) {
        const diff = thisYearData.AvgRenewable - fiveYearsAgoData.AvgRenewable;
        const trend = diff >= 0 ? 'increased' : 'decreased';
        const diffFormatted = Math.abs(diff).toFixed(1);

        infoContainer.html(`
            <strong>Selected Year: ${selectedYear}</strong><br/>
            Renewable Share: ${thisYearData.AvgRenewable.toFixed(1)}%<br/>
            Change over last 5 years: ${trend} by ${diffFormatted}%
        `);
    } else {
        infoContainer.html(`
            <strong>Selected Year: ${selectedYear}</strong><br/>
            No complete data for comparison.
        `);
    }
}
// ── js/main.js
// Global variables
let data;
let originalData;
let latestYear;
let selectedCountry = null;
let selectedBoxPlotCountry = 'China'; 
let selectedRegion = 'All Regions';
let regions = {
    'Asia': ['China', 'India', 'Japan', 'South Korea', 'Indonesia', 'Saudi Arabia', 'Iran', 'Thailand', 'Malaysia'],
    'Europe': ['Germany', 'UK', 'France', 'Italy', 'Spain', 'Poland', 'Netherlands', 'Belgium', 'Sweden'],
    'North America': ['United States', 'Canada', 'Mexico'],
    'South America': ['Brazil', 'Argentina', 'Colombia', 'Chile', 'Peru', 'Venezuela'],
    'Africa': ['South Africa', 'Egypt', 'Nigeria', 'Algeria', 'Morocco'],
    'Oceania': ['Australia', 'New Zealand']
};

// Colors
const colors = {
    main: '#1976D2',
    accent: '#FF5722',
    green: '#4CAF50',
    text: '#333333',
    background: '#f9f9f9'
};

// D3 helper for correlation
d3.correlation = function(x, y) {
    let n = x.length;
    if (n !== y.length) {
        throw new Error('Input arrays must have the same length');
    }
    
    let sum_x = 0, sum_y = 0, sum_xy = 0, sum_x2 = 0, sum_y2 = 0;
    
    for (let i = 0; i < n; i++) {
        sum_x += x[i];
        sum_y += y[i];
        sum_xy += x[i] * y[i];
        sum_x2 += x[i] * x[i];
        sum_y2 += y[i] * y[i];
    }
    
    return (n * sum_xy - sum_x * sum_y) / 
           Math.sqrt((n * sum_x2 - sum_x * sum_x) * (n * sum_y2 - sum_y * sum_y));
};

// Load data and initialize visualizations
async function init() {
    try {
        showLoading();
        
        // Load the data
        data = await d3.csv('datasets/clean_energy_consumption.csv');
        originalData = [...data]; // Keep original copy
        
        // Process the data
        data.forEach(d => {
            d.Year = +d.Year;
            d['Total Energy Consumption (TWh)'] = +d['Total Energy Consumption (TWh)'];
            d['Per Capita Energy Use (kWh)'] = +d['Per Capita Energy Use (kWh)'];
            d['Renewable Energy Share (%)'] = +d['Renewable Energy Share (%)'];
            d['Fossil Fuel Dependency (%)'] = +d['Fossil Fuel Dependency (%)'];
            d['Carbon Emissions (Million Tons)'] = +d['Carbon Emissions (Million Tons)'];
            d.GlobalRenewableShare =d['Renewable Energy Share (%)'];
            
            // Add region
            d.Region = 'Other';
            for (let [region, countries] of Object.entries(regions)) {
                if (countries.includes(d.Country)) {
                    d.Region = region;
                    break;
                }
            }
        });
        
        // Get latest year
        latestYear = d3.max(data, d => d.Year);
        
        // Create info panel
        createInfoPanel();
        
        // Initialize timeline controls
        createTimelineAnimation();
        
        // Initialize all visualizations
        initBubbleChart();
        initBarChart();
        initPieChart();
        initDotChart();
        initScatterPlot();
        initLineChart();
        initBoxPlot();
        initHeatmapPlot();
        initHistogram();
        initPairPlot();
        
        d3.select('#lineYearSelect').on('input', updateLineChart);

        d3.select('#boxplotCountrySearch').on('input', function() {
            const input = this.value.trim();
            selectedBoxPlotCountry = input === '' ? 'China' : input;
            updateBoxPlot();
        });

        d3.select('#heatmapYearSelect').on('input', updateHeatmapPlot);
        d3.select('#heatmapRegionSelect').on('change', function() {
            selectedRegion = d3.select(this).property('value'); // <= perbaiki ambil value
            updateHeatmapPlot();
        });

        d3.select('#histogramYearSelect').on('input', updateHistogram);

        d3.select('#pairplotYearSelect').on('input', updatePairPlot);
        d3.select('#pairplotRegionSelect').on('change', function() {
            selectedRegion = d3.select(this).property('value');
            updatePairPlot();
        });

        // Add story annotations
        addStoryAnnotations();
        
        // Update year slider
        const yearSelect = document.getElementById('yearSelect');
        yearSelect.max = latestYear;
        yearSelect.value = latestYear;
        document.getElementById('selectedYear').textContent = latestYear;
        
        hideLoading();
        
    } catch (error) {
        console.error('Error loading the data:', error);
        handleError(error);
    }
}

// Loading and error handling functions
function showLoading() {
    d3.selectAll('.chart-container')
        .append('div')
        .attr('class', 'loading-container')
        .html('<div class="spinner-border text-primary" role="status"><span class="visually-hidden">Loading...</span></div>');
}

function hideLoading() {
    d3.selectAll('.loading-container').remove();
}

function handleError(error) {
    hideLoading();
    d3.selectAll('.chart-container')
        .append('div')
        .attr('class', 'error-message')
        .html(`
            <div class="alert alert-danger" role="alert">
                <h4>Error Loading Data</h4>
                <p>An error occurred while loading the visualization.</p>
                <small>${error.message}</small>
            </div>
        `);
}

// Cross-Chart Interaction
function highlightCountry(country) {
    selectedCountry = country;
    
    // Highlight in bubble chart
    d3.select('#bubbleChart').selectAll('circle')
        .style('opacity', d => d.Country === country ? 1 : 0.3)
        .style('stroke-width', d => d.Country === country ? 3 : 1);
        
    // Highlight in bar chart
    d3.select('#barChart').selectAll('.bar')
        .style('opacity', d => d.Country === country ? 1 : 0.3);
        
    // Highlight in dot chart
    d3.select('#dotChart').selectAll('.bar')
        .style('opacity', d => d.Country === country ? 1 : 0.3);
        
    // Highlight in scatter plot
    d3.select('#scatterPlot').selectAll('.point')
        .style('opacity', d => d.Country === country ? 1 : 0.3)
        .style('stroke-width', d => d.Country === country ? 3 : 1);

    // Update info panel
    updateInfoPanel(country);
}

function resetHighlight() {
    selectedCountry = null;
    
    // Reset all highlights
    d3.selectAll('circle, .bar, .point')
        .style('opacity', 0.7)
        .style('stroke-width', 1);
        
    // Reset info panel
    hideInfoPanel();
}

// Info Panel functions
function createInfoPanel() {
    d3.select('body')
        .append('div')
        .attr('id', 'info-panel')
        .attr('class', 'info-panel')
        .style('opacity', 0);
}

function updateInfoPanel(country) {
    if (country === 'Global') {
        // Jika country = 'Global', tampilkan info global Renewable Share (khusus LineChart)
        const latestGlobalRenewable = d3.mean(
            data.filter(d => d.Year === latestYear),
            d => d['Renewable Energy Share (%)']
        );

        const panel = d3.select('#info-panel');

        panel.html(`
            <h3>Global Renewable Energy</h3>
            <p><strong>Year:</strong> ${latestYear}</p>
            <div class="info-grid">
                <div class="info-item">
                    <div class="info-value">${latestGlobalRenewable.toFixed(1)}%</div>
                    <div class="info-label">Avg Renewable Share</div>
                </div>
            </div>
            <p><button id="reset-highlight" class="btn btn-sm btn-outline-secondary">Reset Selection</button></p>
        `)
        .style('opacity', 1);

        d3.select('#reset-highlight').on('click', resetHighlight);
        return; // <-- penting: selesai di sini kalau 'Global'
    }
   
    const countryData = data.filter(d => d.Country === country && d.Year === latestYear)[0];
    
    if (!countryData) return;
    
    const panel = d3.select('#info-panel');
    
    panel.html(`
        <h3>${countryData.Country}</h3>
        <p><strong>Region:</strong> ${countryData.Region}</p>
        <div class="info-grid">
            <div class="info-item">
                <div class="info-value">${d3.format(',')(Math.round(countryData['Total Energy Consumption (TWh)']))}</div>
                <div class="info-label">Total Consumption (TWh)</div>
            </div>
            <div class="info-item">
                <div class="info-value">${d3.format(',')(Math.round(countryData['Per Capita Energy Use (kWh)']))}</div>
                <div class="info-label">Per Capita (kWh)</div>
            </div>
            <div class="info-item">
                <div class="info-value">${countryData['Renewable Energy Share (%)'].toFixed(1)}%</div>
                <div class="info-label">Renewable Share</div>
            </div>
            <div class="info-item">
                <div class="info-value">${countryData['Fossil Fuel Dependency (%)'].toFixed(1)}%</div>
                <div class="info-label">Fossil Fuel</div>
            </div>
            <div class="info-item">
                <div class="info-value">${d3.format(',')(Math.round(countryData['Carbon Emissions (Million Tons)']))}</div>
                <div class="info-label">Carbon Emissions (Juta Ton)</div>
            </div>
        </div>
        <p><button id="reset-highlight" class="btn btn-sm btn-outline-secondary">Reset Selection</button></p>
    `)
    .style('opacity', 1);
    
    d3.select('#reset-highlight').on('click', resetHighlight);
}

function hideInfoPanel() {
    d3.select('#info-panel')
        .style('opacity', 0);
}

// Timeline Animation functions
function createTimelineAnimation() {
    // Create timeline controls
    const timelineControls = d3.select('#timelineControls');
    
    // Get year range from data
    const years = [...new Set(data.map(d => d.Year))].sort();
    const minYear = years[0];
    const maxYear = years[years.length - 1];
    
    // Create timeline slider
    timelineControls.html(`
        <div class="timeline-container">
            <button id="play-btn" class="btn btn-primary btn-sm me-2">
                <i class="bi bi-play-fill"></i> Play
            </button>
            <input type="range" class="form-range" id="timelineSlider"
                min="${minYear}" max="${maxYear}" value="${maxYear}" step="1">
            <span id="currentYear">${maxYear}</span>
        </div>
    `);
    
    // Event for slider
    d3.select('#timelineSlider').on('input', function() {
        const year = +this.value;
        updateTimelineYear(year);
    });
    
    // Play/pause animation
    let isPlaying = false;
    let animationInterval;
    
    d3.select('#play-btn').on('click', function() {
        if (isPlaying) {
            // Pause
            clearInterval(animationInterval);
            d3.select(this).html('<i class="bi bi-play-fill"></i> Play');
        } else {
            // Play
            let currentYear = +d3.select('#timelineSlider').property('value');
            d3.select(this).html('<i class="bi bi-pause-fill"></i> Pause');
            
            animationInterval = setInterval(() => {
                currentYear++;
                if (currentYear > maxYear) {
                    currentYear = minYear;
                }
                
                d3.select('#timelineSlider').property('value', currentYear);
                updateTimelineYear(currentYear);
            }, 1500); // Change year every 1.5 seconds
        }
        
        isPlaying = !isPlaying;
    });
}

function updateTimelineYear(year) {
    // Update displayed year
    d3.select('#currentYear').text(year);
    
    // Update latestYear global variable
    latestYear = year;

    d3.select('#lineYearSelect').property('value', year);
    d3.select('#heatmapYearSelect').property('value', year); // <<< BARU
    d3.select('#selectedHeatmapYear').text(year);
    d3.select('#histogramYearSelect').property('value', year);
    d3.select('#pairplotYearSelect').property('value', year);
    d3.select('#selectedPairplotYear').text(year); 
     
    // Update all visualizations
    updateBubbleChart();
    updateBarChart();
    updatePieChart();
    updateDotChart();
    updateScatterPlot();
    updateLineChart();
    updateBoxPlot();
    updateHeatmapPlot();
    updateHistogram();
    updatePairPlot();
    
    // Add year annotation
    addYearAnnotation(year);
}

function addYearAnnotation(year) {
    // Remove previous annotations
    d3.selectAll('.year-annotation').remove();
    
    // Add annotation with animation
    d3.selectAll('.visualization-section')
        .append('div')
        .attr('class', 'year-annotation')
        .style('opacity', 0)
        .html(`<div class="badge bg-primary year-badge">${year}</div>`)
        .transition()
        .duration(500)
        .style('opacity', 1)
        .transition()
        .delay(1000)
        .duration(500)
        .style('opacity', 0)
        .remove();
}

// Story Annotations
function addStoryAnnotations() {
    // Data insights for annotations
    const insights = [
        {
            title: "Ketimpangan Konsumsi Energi",
            content: "5 negara teratas mengkonsumsi lebih dari 50% energi dunia, menunjukkan ketimpangan distribusi sumber daya energi global.",
            target: "#bubbleChart",
            position: "top-right"
        },
        {
            title: "Korelasi Negatif",
            content: "Semakin tinggi penggunaan energi terbarukan, semakin rendah ketergantungan terhadap bahan bakar fosil - menunjukkan pola transisi energi global.",
            target: "#scatterPlot",
            position: "bottom-left"
        },
        {
            title: "Disparitas Per Kapita",
            content: "Negara-negara kecil dengan standar hidup tinggi memiliki konsumsi per kapita jauh di atas rata-rata global, menunjukkan tantangan efisiensi energi.",
            target: "#dotChart",
            position: "middle-right" 
        }
    ];
    
    // Add annotations to visualizations
    insights.forEach((insight, i) => {
        d3.select(insight.target)
            .append('div')
            .attr('class', `story-annotation annotation-${insight.position}`)
            .html(`
                <div class="annotation-card">
                    <h5>${insight.title}</h5>
                    <p>${insight.content}</p>
                    <div class="annotation-dot"></div>
                    <div class="annotation-line"></div>
                </div>
            `);
    });
    
    // Add button to show/hide annotations
    d3.select('.header')
        .append('div')
        .attr('class', 'narrative-controls mt-3')
        .html(`
            <button id="toggle-annotations" class="btn btn-outline-primary">
                <i class="bi bi-lightbulb"></i> Toggle Insights
            </button>
        `);
        
    // Event for toggle
    d3.select('#toggle-annotations').on('click', function() {
        const annotations = d3.selectAll('.story-annotation');
        const isVisible = annotations.style('display') !== 'none';
        
        annotations.style('display', isVisible ? 'none' : 'block');
    });
}

// Responsive design
function handleResize() {
    // Get current window dimensions
    const width = window.innerWidth;
    
    // Update each visualization if needed
    if (typeof updateBubbleChart === 'function') updateBubbleChart();
    if (typeof updateBarChart === 'function') updateBarChart();
    if (typeof updatePieChart === 'function') updatePieChart();
    if (typeof updateDotChart === 'function') updateDotChart();
    if (typeof updateScatterPlot === 'function') updateScatterPlot();
    if (typeof updateLinechart === 'function') updateLineChart();
    if (typeof updateBoxPlot === 'function') updateBoxPlot();
    if (typeof updateHeatmapPlot === 'function') updateHeatmapPlot();
    if (typeof updateHistogram === "function") updateHistogram();
    if (typeof updatePairPlot === 'function') updatePairPlot();
}

// Add event listener for resize
window.addEventListener('resize', handleResize);

// Initialize the application
document.addEventListener('DOMContentLoaded', init);
// ── js/pairPlot.js
// Global vars khusus pairplot
let pairPlotSvg;
let pairPlotWidth, pairPlotHeight;
let selectedPairplotYear;
let selectedPairplotRegion;

function initPairPlot() {
    const margin = { top: 50, right: 30, bottom: 70, left: 60 };
    pairPlotWidth = 700 - margin.left - margin.right;
    pairPlotHeight = 600 - margin.top - margin.bottom;

    pairPlotSvg = d3.select('#pairPlot')
        .append('svg')
        .attr('width', pairPlotWidth + margin.left + margin.right)
        .attr('height', pairPlotHeight + margin.top + margin.bottom)
        .append('g')
        .attr('transform', `translate(${margin.left},${margin.top})`);

    selectedPairplotYear = latestYear;
    selectedPairplotRegion = 'All Regions';

    d3.select('#pairplotYearSelect').property('value', selectedPairplotYear);
    d3.select('#pairplotRegionSelect').property('value', selectedPairplotRegion);

    d3.select('#pairplotYearSelect').on('input', function () {
        selectedPairplotYear = +this.value;
        updatePairPlot();
    });

    d3.select('#pairplotRegionSelect').on('change', function () {
        selectedPairplotRegion = this.value;
        updatePairPlot();
    });

    updatePairPlot();
}

function updatePairPlot() {
    selectedPairplotYear = +d3.select('#pairplotYearSelect').property('value');
    selectedPairplotRegion = d3.select('#pairplotRegionSelect').property('value');

    d3.select('#selectedPairplotYear').text(selectedPairplotYear);

    let filteredData = originalData.filter(d => d.Year === selectedPairplotYear);
    if (selectedPairplotRegion !== 'All Regions') {
        filteredData = filteredData.filter(d => d.Region === selectedPairplotRegion);
    }

    const cols = [
        'Per Capita Energy Use (kWh)',
        'Total Energy Consumption (TWh)',
        'Carbon Emissions (Million Tons)',
        'Renewable Energy Share (%)',
        'Fossil Fuel Dependency (%)'
    ];

    const colsDisplayName = {
        'Per Capita Energy Use (kWh)': 'Energy Use (kWh)',
        'Total Energy Consumption (TWh)': 'Total Consumption (TWh)',
        'Carbon Emissions (Million Tons)': 'Carbon Emissions (Mt)',
        'Renewable Energy Share (%)': 'Renewable Share (%)',
        'Fossil Fuel Dependency (%)': 'Fossil Fuel (%)'
    };

    filteredData = filteredData.filter(d => cols.every(c => !isNaN(d[c])));

    if (filteredData.length < 5) {
        d3.select('#pairPlotContainer').style('display', 'none');
        d3.select('#pairPlotWarning').style('display', 'block');
        return;
    } else {
        d3.select('#pairPlotContainer').style('display', 'block');
        d3.select('#pairPlotWarning').style('display', 'none');
    }

    drawPairPlot(filteredData, cols, colsDisplayName);
}

function drawPairPlot(data, cols, colsDisplayName) {
    d3.select('#pairPlot').html(''); // Bukan container! Tapi ID pairPlot

    const margin = { top: 1, right: 100, bottom: 1, left: 100 };
    const containerWidth = document.getElementById('pairPlotContainer').clientWidth;
    const plotArea = containerWidth - margin.left - margin.right;
    const size = plotArea / cols.length;

    const svg = d3.select('#pairPlot')
        .append('svg')
        .attr('width', containerWidth)
        .attr('height', containerWidth)
        .append('g')
        .attr('transform', `translate(${margin.left},${margin.top})`);

    const scales = {};
    cols.forEach(col => {
        scales[col] = d3.scaleLinear()
            .domain(d3.extent(data, d => +d[col]))
            .range([0, size]);
    });

    for (let i = 0; i < cols.length; i++) {
        for (let j = 0; j <= i; j++) {
            const g = svg.append('g')
                .attr('transform', `translate(${j * size},${i * size})`);

            if (i === j) {
                const x = scales[cols[i]];
                const histogram = d3.histogram()
                    .domain(x.domain())
                    .thresholds(x.ticks(10))
                    (data.map(d => +d[cols[i]]));

                const y = d3.scaleLinear()
                    .domain([0, d3.max(histogram, d => d.length)])
                    .range([size, 0]);

                g.selectAll('rect')
                    .data(histogram)
                    .enter()
                    .append('rect')
                    .attr('x', d => x(d.x0))
                    .attr('y', d => y(d.length))
                    .attr('width', d => Math.max(0, x(d.x1) - x(d.x0) - 1))
                    .attr('height', d => size - y(d.length))
                    .attr('fill', colors.main)
                    .attr('opacity', 0.7);
            } else {
                g.selectAll('circle')
                    .data(data)
                    .enter()
                    .append('circle')
                    .attr('cx', d => scales[cols[j]](d[cols[j]]))
                    .attr('cy', d => scales[cols[i]](d[cols[i]]))
                    .attr('r', 2)
                    .attr('fill', colors.accent)
                    .attr('opacity', 0.5);
            }

            // Label X bawah
            if (i === cols.length - 1) {
                g.append('text')
                    .attr('x', size / 2)
                    .attr('y', size + 12)
                    .attr('text-anchor', 'middle')
                    .style('font-size', '10px')
                    .text(colsDisplayName[cols[j]]);
            }

            // Label Y kiri
            if (j === 0) {
                g.append('text')
                    .attr('x', -8)
                    .attr('y', size / 2)
                    .attr('text-anchor', 'end')
                    .attr('alignment-baseline', 'middle')
                    .style('font-size', '10px')
                    .text(colsDisplayName[cols[i]]);
            }
        }
    }
}


// ── js/pieChart.js
let pieChartSvg;
let pieWidth, pieHeight, pieRadius;
let pieGenerator, arcGenerator, labelArcGenerator;

function initPieChart() {
  // Set up dimensions
  pieWidth = 500;
  pieHeight = 500;
  pieRadius = Math.min(pieWidth, pieHeight) / 2;

  // Create SVG container
  pieChartSvg = d3
    .select("#pieChart")
    .append("svg")
    .attr("width", 700)
    .attr("height", 500)
    .append("g")
    .attr("transform", `translate(${pieWidth / 2},${pieHeight / 2})`);

  // Create color scale
  const colorScale = d3
    .scaleOrdinal()
    .domain(["Renewable", "Fossil", "Other"])
    .range([colors.green, colors.accent, colors.main]);

  // Create pie layout
  pieGenerator = d3
    .pie()
    .value((d) => d.value)
    .sort(null);

  // Create arc generators
  arcGenerator = d3
    .arc()
    .innerRadius(0)
    .outerRadius(pieRadius * 0.8);

  // Create exploded arc for renewable
  const explodedArc = d3
    .arc()
    .innerRadius(0)
    .outerRadius(pieRadius * 0.8)
    .startAngle((d) => d.startAngle)
    .endAngle((d) => d.endAngle)
    .centroid((d) => {
      const midAngle = d.startAngle + (d.endAngle - d.startAngle) / 2;
      const x = Math.sin(midAngle) * (d.data.type === "Renewable" ? 30 : 0);
      const y = -Math.cos(midAngle) * (d.data.type === "Renewable" ? 30 : 0);
      return [x, y];
    });

  // Create arc generator for labels
  labelArcGenerator = d3
    .arc()
    .innerRadius(pieRadius * 0.9)
    .outerRadius(pieRadius * 0.9);

  // Initial update
  updatePieChart();

  // Add event listener for year change
  d3.select("#yearSelect").on("input", function () {
    latestYear = +this.value;
    document.getElementById("selectedYear").textContent = latestYear;
    updatePieChart();
  });
}

function updatePieChart() {
  // Get latest year data
  const yearData = data.filter((d) => d.Year === latestYear);

  // Calculate averages
  const avgRenewable = d3.mean(
    yearData,
    (d) => d["Renewable Energy Share (%)"]
  );
  const avgFossil = d3.mean(yearData, (d) => d["Fossil Fuel Dependency (%)"]);
  const otherEnergy = Math.max(0, 100 - (avgRenewable + avgFossil));

  // Prepare data for pie chart
  const pieData = [
    { type: "Renewable", value: avgRenewable },
    { type: "Fossil", value: avgFossil },
    { type: "Other", value: otherEnergy },
  ];

  // Create color scale
  const colorScale = d3
    .scaleOrdinal()
    .domain(["Renewable", "Fossil", "Other"])
    .range([colors.green, colors.accent, colors.main]);

  // Calculate explode positions
  const calculateExplode = (d) => {
    const midAngle = d.startAngle + (d.endAngle - d.startAngle) / 2;
    const x =
      Math.sin(midAngle) *
      (d.data.type === "Renewable" ? 10 : d.data.type === "Fossil" ? 10 : 0);
    const y =
      -Math.cos(midAngle) *
      (d.data.type === "Renewable" ? 10 : d.data.type === "Fossil" ? 10 : 0);
    return `translate(${x}, ${y})`;
  };

  // Data join for pie slices
  const arcs = pieChartSvg
    .selectAll(".arc")
    .data(pieGenerator(pieData), (d) => d.data.type);

  // Enter new arcs
  const arcsEnter = arcs
    .enter()
    .append("g")
    .attr("class", "arc")
    .attr("transform", calculateExplode);

  arcsEnter
    .append("path")
    .attr("fill", (d) => colorScale(d.data.type))
    .attr("d", arcGenerator)
    .attr("stroke", "white")
    .attr("stroke-width", 2)
    .each(function (d) {
      this._current = d;
    });

  // Update existing arcs with animation
  arcs.transition().duration(1000).attr("transform", calculateExplode);

  arcs
    .select("path")
    .transition()
    .duration(1000)
    .attrTween("d", function (d) {
      const interpolate = d3.interpolate(this._current, d);
      this._current = interpolate(0);
      return function (t) {
        return arcGenerator(interpolate(t));
      };
    })
    .attr("fill", (d) => colorScale(d.data.type));

  // Add percentage labels
  const percentageLabels = pieChartSvg
    .selectAll(".percentage-label")
    .data(pieGenerator(pieData), (d) => d.data.type);

  // Enter percentage labels
  percentageLabels
    .enter()
    .append("text")
    .attr("class", "percentage-label")
    .attr("transform", (d) => {
      const pos = arcGenerator.centroid(d);
      const midAngle = d.startAngle + (d.endAngle - d.startAngle) / 2;
      const x = Math.sin(midAngle) * (d.data.type === "Renewable" ? 30 : 0);
      const y = -Math.cos(midAngle) * (d.data.type === "Renewable" ? 30 : 0);
      return `translate(${pos[0] + x}, ${pos[1] + y})`;
    })
    .attr("text-anchor", "middle")
    .attr("dy", ".35em")
    .style("font-weight", "bold")
    .style("fill", "white")
    .style("font-size", "14px")
    .text((d) => `${d.data.value.toFixed(1)}%`);

  // Update percentage labels
  percentageLabels
    .transition()
    .duration(1000)
    .attr("transform", (d) => {
      const pos = arcGenerator.centroid(d);
      const midAngle = d.startAngle + (d.endAngle - d.startAngle) / 2;
      const x = Math.sin(midAngle) * (d.data.type === "Renewable" ? 30 : 0);
      const y = -Math.cos(midAngle) * (d.data.type === "Renewable" ? 30 : 0);
      return `translate(${pos[0] + x}, ${pos[1] + y})`;
    })
    .text((d) => `${d.data.value.toFixed(1)}%`);

  // Exit percentage labels
  percentageLabels
    .exit()
    .transition()
    .duration(500)
    .attr("opacity", 0)
    .remove();

  // Add legend
  const legend = pieChartSvg
    .selectAll(".legend")
    .data(["Renewable", "Fossil", "Other"])
    .enter()
    .append("g")
    .attr("class", "legend")
    // .attr(
    //   "transform",
    //   (d, i) =>
    //     `translate(${
    //       arcGenerator.centroid(pieGenerator(pieData)[i])[0] + 20
    //     }, ${arcGenerator.centroid(pieGenerator(pieData)[i])[1]})`
    // );
    .attr("transform", (d, i) => `translate(250, ${i * 20 - 50})`);

  legend
    .append("rect")
    .attr("width", 18)
    .attr("height", 18)
    .attr("fill", (d) => colorScale(d));

  legend
    .append("text")
    .attr("x", 24)
    .attr("y", 9)
    .attr("dy", ".35em")
    .style("font-size", "16px")
    .style("font-weight", "bold")
    // .style("fill", "black")
    .text((d) => d);

  // Add 5-year comparison if available
  pieChartSvg.selectAll(".comparison-text").remove();

  if (latestYear > 2005) {
    const previousYear = latestYear - 5;
    const previousData = data.filter((d) => d.Year === previousYear);

    if (previousData.length > 0) {
      const prevRenewable = d3.mean(
        previousData,
        (d) => d["Renewable Energy Share (%)"]
      );
      const prevFossil = d3.mean(
        previousData,
        (d) => d["Fossil Fuel Dependency (%)"]
      );

      const renewableChange = avgRenewable - prevRenewable;
      const fossilChange = avgFossil - prevFossil;

      // Add change indicators
      pieChartSvg
        .append("text")
        .attr("class", "comparison-text")
        .attr("y", pieRadius - 20)
        .attr("text-anchor", "middle")
        .style("font-size", "12px")
        .text(`Perubahan 5 tahun terakhir (${previousYear}-${latestYear}):`);

      pieChartSvg
        .append("text")
        .attr("class", "comparison-text")
        .attr("y", pieRadius)
        .attr("text-anchor", "middle")
        .style("font-size", "12px")
        .text(
          `Energi Terbarukan: ${
            renewableChange > 0 ? "+" : ""
          }${renewableChange.toFixed(1)}%`
        );

      pieChartSvg
        .append("text")
        .attr("class", "comparison-text")
        .attr("y", pieRadius + 20)
        .attr("text-anchor", "middle")
        .style("font-size", "12px")
        .text(
          `Bahan Bakar Fosil: ${
            fossilChange > 0 ? "+" : ""
          }${fossilChange.toFixed(1)}%`
        );
    }
  }

  // Add title
  pieChartSvg.selectAll(".pie-title").remove();

  pieChartSvg
    .append("text")
    .attr("class", "pie-title")
    .attr("y", -pieRadius - 20)
    .attr("text-anchor", "middle")
    .style("font-size", "16px")
    .style("font-weight", "bold")
    .text(`Bauran Energi Global ${latestYear}`);
}

// ── js/scatterPlot.js
let scatterPlotSvg;
let scatterXScale, scatterYScale, scatterRadiusScale, scatterColorScale;
let scatterWidth, scatterHeight;

function initScatterPlot() {
    // Set up dimensions
    const margin = {top: 40, right: 90, bottom: 60, left: 60};
    scatterWidth = 800 - margin.left - margin.right;
    scatterHeight = 600 - margin.top - margin.bottom;
    
    // Create SVG container
    scatterPlotSvg = d3.select('#scatterPlot')
        .append('svg')
        .attr('width', scatterWidth + margin.left + margin.right)
        .attr('height', scatterHeight + margin.top + margin.bottom)
        .append('g')
        .attr('transform', `translate(${margin.left},${margin.top})`);
        
    // Create scales
    scatterXScale = d3.scaleLinear()
        .range([0, scatterWidth])
        .domain([-5, 105]);
        
    scatterYScale = d3.scaleLinear()
        .range([scatterHeight, 0])
        .domain([-5, 105]);
        
    scatterRadiusScale = d3.scaleSqrt()
        .range([4, 40]);
        
    scatterColorScale = d3.scaleSequential()
        .interpolator(d3.interpolateViridis)
        .domain([0, 100]);
        
    // Create axes
    const xAxis = d3.axisBottom(scatterXScale);
    const yAxis = d3.axisLeft(scatterYScale);
    
    // Add axes
    scatterPlotSvg.append('g')
        .attr('class', 'x-axis')
        .attr('transform', `translate(0,${scatterHeight})`)
        .call(xAxis);
        
    scatterPlotSvg.append('g')
        .attr('class', 'y-axis')
        .call(yAxis);
        
    // Add axes labels
    scatterPlotSvg.append('text')
        .attr('class', 'x-label')
        .attr('text-anchor', 'middle')
        .attr('x', scatterWidth/2)
        .attr('y', scatterHeight + 40)
        .text('Persentase Energi Terbarukan (%)');
        
    scatterPlotSvg.append('text')
        .attr('class', 'y-label')
        .attr('text-anchor', 'middle')
        .attr('transform', 'rotate(-90)')
        .attr('x', -scatterHeight/2)
        .attr('y', -40)
        .text('Ketergantungan Bahan Bakar Fosil (%)');
        
    // Add quadrant lines
    scatterPlotSvg.append('line')
        .attr('class', 'quadrant-line')
        .attr('x1', scatterXScale(50))
        .attr('x2', scatterXScale(50))
        .attr('y1', 0)
        .attr('y2', scatterHeight)
        .attr('stroke', 'gray')
        .attr('stroke-dasharray', '5,5')
        .attr('opacity', 0.5);
        
    scatterPlotSvg.append('line')
        .attr('class', 'quadrant-line')
        .attr('x1', 0)
        .attr('x2', scatterWidth)
        .attr('y1', scatterYScale(50))
        .attr('y2', scatterYScale(50))
        .attr('stroke', 'gray')
        .attr('stroke-dasharray', '5,5')
        .attr('opacity', 0.5);
        
    // Add quadrant labels
    const quadrantLabels = [
        {text: 'ANOMALI', x: 75, y: 75},
        {text: 'DOMINASI TERBARUKAN', x: 75, y: 25},
        {text: 'DOMINASI FOSIL', x: 25, y: 75},
        {text: 'ENERGI CAMPURAN', x: 25, y: 25}
    ];
    
    scatterPlotSvg.selectAll('.quadrant-label')
        .data(quadrantLabels)
        .enter()
        .append('text')
        .attr('class', 'quadrant-label')
        .attr('x', d => scatterXScale(d.x))
        .attr('y', d => scatterYScale(d.y))
        .attr('text-anchor', 'middle')
        .attr('dy', '.35em')
        .text(d => d.text)
        .attr('fill', '#666')
        .style('font-size', '11px')
        .style('font-weight', 'bold');
        
    // Add color legend
    const legendWidth = 20;
    const legendHeight = 150;
    
    const legendScale = d3.scaleLinear()
        .domain([0, 100])
        .range([legendHeight, 0]);
    
    const legendAxis = d3.axisRight(legendScale)
        .ticks(5);
    
    const legend = scatterPlotSvg.append('g')
        .attr('class', 'legend')
        .attr('transform', `translate(${scatterWidth + 20}, 20)`);
    
    // Create gradient for legend
    const defs = scatterPlotSvg.append('defs');
    
    const linearGradient = defs.append('linearGradient')
        .attr('id', 'scatter-gradient')
        .attr('x1', '0%')
        .attr('y1', '100%')
        .attr('x2', '0%')
        .attr('y2', '0%');
    
    linearGradient.selectAll('stop')
        .data([
            {offset: '0%', color: scatterColorScale(0)},
            {offset: '25%', color: scatterColorScale(25)},
            {offset: '50%', color: scatterColorScale(50)},
            {offset: '75%', color: scatterColorScale(75)},
            {offset: '100%', color: scatterColorScale(100)}
        ])
        .enter().append('stop')
        .attr('offset', d => d.offset)
        .attr('stop-color', d => d.color);
    
    legend.append('rect')
        .attr('width', legendWidth)
        .attr('height', legendHeight)
        .style('fill', 'url(#scatter-gradient)');
    
    legend.append('g')
        .attr('transform', `translate(${legendWidth}, 0)`)
        .call(legendAxis);
    
    legend.append('text')
        .attr('x', legendWidth / 2)
        .attr('y', -10)
        .attr('text-anchor', 'middle')
        .style('font-size', '11px')
        .text('Energi Terbarukan (%)');
        
    // Create tooltip
    const tooltip = d3.select('body')
        .append('div')
        .attr('class', 'tooltip')
        .style('opacity', 0);
        
    // Add event listener
    d3.select('#bubbleSize').on('change', updateScatterPlot);
    
    // Initial update
    updateScatterPlot();
}

function updateScatterPlot() {
    // Get latest year data
    const latestData = data.filter(d => d.Year === latestYear);
    
    // Get bubble size metric
    const sizeMetric = d3.select('#bubbleSize').property('value');
    const sizeField = sizeMetric === 'consumption' ? 
        'Total Energy Consumption (TWh)' : 'Carbon Emissions (Million Tons)';
    
    // Calculate correlation
    const correlation = d3.correlation(
        latestData.map(d => d['Renewable Energy Share (%)']),
        latestData.map(d => d['Fossil Fuel Dependency (%)'])
    );
    
    // Update radius scale
    scatterRadiusScale.domain([0, d3.max(latestData, d => d[sizeField])]);
    
    // Define tooltip behavior
    const tooltip = d3.select('.tooltip');
    
    const mouseover = function(event, d) {
        d3.select(this)
            .transition()
            .duration(200)
            .attr('stroke-width', 3)
            .attr('opacity', 1);
            
        tooltip.transition()
            .duration(200)
            .style('opacity', .9);
            
        tooltip.html(`
            <strong>${d.Country}</strong><br/>
            Region: ${d.Region}<br/>
            Renewable: ${d['Renewable Energy Share (%)'].toFixed(1)}%<br/>
            Fossil: ${d['Fossil Fuel Dependency (%)'].toFixed(1)}%<br/>
            ${sizeMetric === 'consumption' ? 'Total Energy' : 'Carbon Emissions'}: 
            ${d3.format(',')(Math.round(d[sizeField]))} ${sizeMetric === 'consumption' ? 'TWh' : 'Million Tons'}
        `)
            .style('left', (event.pageX + 10) + 'px')
            .style('top', (event.pageY - 28) + 'px');
    };
    
    const mouseout = function() {
        if (!selectedCountry || selectedCountry !== d3.select(this).datum().Country) {
            d3.select(this)
                .transition()
                .duration(200)
                .attr('stroke-width', 1)
                .attr('opacity', 0.7);
        }
            
        tooltip.transition()
            .duration(500)
            .style('opacity', 0);
    };
    
    const click = function(event, d) {
        event.stopPropagation(); // Prevent bubbling
        highlightCountry(d.Country);
    };
    
    // Background click to reset
    d3.select('#scatterPlot').on('click', function() {
        resetHighlight();
    });
    
    // Update points
    const points = scatterPlotSvg.selectAll('.point')
        .data(latestData, d => d.Country);
        
    // Enter new points
    points.enter()
        .append('circle')
        .attr('class', 'point')
        .attr('cx', d => scatterXScale(d['Renewable Energy Share (%)']))
        .attr('cy', d => scatterYScale(d['Fossil Fuel Dependency (%)']))
        .attr('r', 0)
        .attr('fill', d => scatterColorScale(d['Renewable Energy Share (%)']))
        .attr('stroke', 'white')
        .attr('stroke-width', 1)
        .attr('opacity', 0.7)
        .on('mouseover', mouseover)
        .on('mouseout', mouseout)
        .on('click', click)
        .transition()
        .duration(1000)
        .attr('r', d => scatterRadiusScale(d[sizeField]));
        
    // Update points
    points.transition()
        .duration(1000)
        .attr('cx', d => scatterXScale(d['Renewable Energy Share (%)']))
        .attr('cy', d => scatterYScale(d['Fossil Fuel Dependency (%)']))
        .attr('r', d => scatterRadiusScale(d[sizeField]))
        .attr('fill', d => scatterColorScale(d['Renewable Energy Share (%)']));
        
    // Exit points
    points.exit()
        .transition()
        .duration(500)
        .attr('r', 0)
        .remove();
        
    // Add correlation line
    // Calculate line based on correlation
    const slope = correlation;
    const intercept = 100 - slope * 100; // Intercept at 100% fosil when 0% renewables
    
    const lineData = [
        {x: 0, y: intercept},
        {x: 100, y: intercept + slope * 100}
    ];
    
    const line = d3.line()
        .x(d => scatterXScale(d.x))
        .y(d => scatterYScale(d.y));
        
    // Update correlation line
    scatterPlotSvg.selectAll('.correlation-line')
        .data([lineData])
        .join('path')
        .attr('class', 'correlation-line')
        .attr('d', line)
        .attr('stroke', colors.accent)
        .attr('stroke-width', 2)
        .attr('stroke-dasharray', '5,5')
        .attr('fill', 'none');
        
    // Update correlation text
    scatterPlotSvg.selectAll('.correlation-text')
        .data([correlation])
        .join('text')
        .attr('class', 'correlation-text')
        .attr('x', scatterWidth - 10)
        .attr('y', 20)
        .attr('text-anchor', 'end')
        .style('font-size', '12px')
        .text(d => `Korelasi: ${d.toFixed(2)}`);
        
    // Add annotations for top consumers
    const topCountries = latestData
        .sort((a, b) => b[sizeField] - a[sizeField])
        .slice(0, 3);
        
    const countryLabels = scatterPlotSvg.selectAll('.country-label')
        .data(topCountries, d => d.Country);
        
    // Enter country labels
    countryLabels.enter()
        .append('text')
        .attr('class', 'country-label')
        .attr('x', d => scatterXScale(d['Renewable Energy Share (%)']) + 5)
        .attr('y', d => scatterYScale(d['Fossil Fuel Dependency (%)']))
        .attr('dy', '-0.5em')
        .style('font-size', '11px')
        .style('font-weight', 'bold')
        .attr('opacity', 0)
        .text(d => d.Country)
        .transition()
        .duration(1000)
        .attr('opacity', 1);
        
    // Update country labels
    countryLabels.transition()
        .duration(1000)
        .attr('x', d => scatterXScale(d['Renewable Energy Share (%)']) + 5)
        .attr('y', d => scatterYScale(d['Fossil Fuel Dependency (%)']))
        .text(d => d.Country);
        
    // Exit country labels
    countryLabels.exit()
        .transition()
        .duration(500)
        .attr('opacity', 0)
        .remove();
}

### data: datasets/clean_energy_consumption.csv
Country, Year, Total Energy Consumption (TWh), Per Capita Energy Use (kWh), Renewable Energy Share (%), Fossil Fuel Dependency (%), Carbon Emissions (Million Tons)
Canada, 2018, 9525, 42301, 13.7, 70.47, 3766
Germany, 2020, 7922, 36601, 33.63, 41.95, 2713
Russia, 2002, 6630, 41670, 10.82, 39.32, 886
Brazil, 2010, 8580, 10970, 73.24, 16.71, 1144
Canada, 2006, 848.9, 32191, 49.58, 50.42, 842.4
UK, 2016, 4682, 2492, 36.95, 63.05, 2242
India, 2024, 9894, 3913, 27.07, 31.7, 3626
Canada, 2008, 7719, 35820, 15.03, 62.73, 3809
Russia, 2020, 9625, 1709, 54.96, 45.04, 526
Brazil, 2008, 7818, 29198, 75.41, 24.59, 2505
Germany, 2009, 8761, 42100, 27.63, 52.96, 2433
Russia, 2012, 7095, 19307, 57.85, 27.85, 2222
Russia, 2014, 7629, 2720, 26.99, 65.29, 1541
India, 2021, 5279, 35835, 24.14, 20.77, 2405
Australia, 2004, 9250, 46519, 6.8, 56.82, 2607
Brazil, 2002, 8268, 36000, 54.06, 32.82, 3018
China, 2007, 8454, 29133, 17.75, 12.53, 1918
Russia, 2019, 6763, 11886, 6.05, 18.66, 4728
Australia, 2009, 3115, 1261, 13.91, 55.84, 1727
China, 2012, 452.7, 34886, 31.67, 26.79, 4480
Brazil, 2002, 9363, 11936, 53.32, 46.68, 4016
USA, 2021, 5903, 42979, 22.22, 39.04, 2353
UK, 2007, 3052, 23585, 57.9, 42.1, 2507
Australia, 2008, 1576, 26766, 29.52, 44.51, 4356
Japan, 2021, 8312, 37820, 33.15, 31.6, 2489
USA, 2020, 8382, 39082, 23.53, 20.21, 3413
UK, 2011, 8164, 32311, 26.57, 33.88, 4056
India, 2010, 6486, 46952, 11.3, 54.44, 4544
Canada, 2001, 3724, 49124, 30.06, 61.83, 1130
Germany, 2017, 3110, 47371, 78.07, 21.22, 4878
Japan, 2008, 184.7, 41297, 52.92, 47.08, 4828
India, 2001, 8353, 35428, 77.88, 22.12, 1522
Brazil, 2001, 965.6, 33335, 13.91, 25.53, 3088
India, 2002, 6344, 5636, 43.73, 47.19, 282.2
Canada, 2015, 5090, 13938, 24.49, 30.24, 880.8
Brazil, 2018, 5314, 781.6, 54.07, 45.93, 2940
Japan, 2003, 9274, 7302, 53.22, 46.78, 3268
Canada, 2022, 413, 22242, 74.31, 20.42, 2696
China, 2024, 7757, 7754, 8.0, 49.94, 3538
Germany, 2017, 615.3, 45132, 29.96, 70.04, 3975
Japan, 2019, 477.7, 40382, 7.43, 22.36, 883.9
China, 2024, 4355, 4045, 8.41, 35.68, 3315
UK, 2017, 724.4, 12821, 11.76, 18.65, 2835
Japan, 2009, 7913, 41044, 28.49, 54.94, 632
UK, 2010, 5343, 40251, 30.86, 56.84, 1182
Brazil, 2016, 387.5, 47300, 39.04, 56.49, 2127
China, 2023, 501, 49879, 39.42, 47.95, 4326
Germany, 2024, 6165, 48825, 53.14, 46.86, 1124
Canada, 2022, 8081, 20802, 17.02, 12.51, 955.5
Russia, 2023, 4434, 12891, 18.41, 77.03, 3619
India, 2019, 5590, 38041, 58.26, 25.55, 4880
USA, 2015, 8018, 15314, 53.6, 18.51, 2264
Germany, 2019, 6144, 40417, 18.09, 75.88, 1783
China, 2012, 2325, 26931, 53.2, 46.8, 1307
Russia, 2001, 6169, 39799, 32.97, 63.54, 296.2
Germany, 2023, 6320, 14156, 36.19, 17.33, 933.1
China, 2001, 7368, 25647, 37.98, 62.02, 512.4
Australia, 2024, 6247, 28419, 32.43, 52.63, 2496
Australia, 2013, 9696, 47184, 46.11, 53.89, 4892
UK, 2003, 2053, 13697, 32.65, 67.35, 3948
... 9,940 more rows